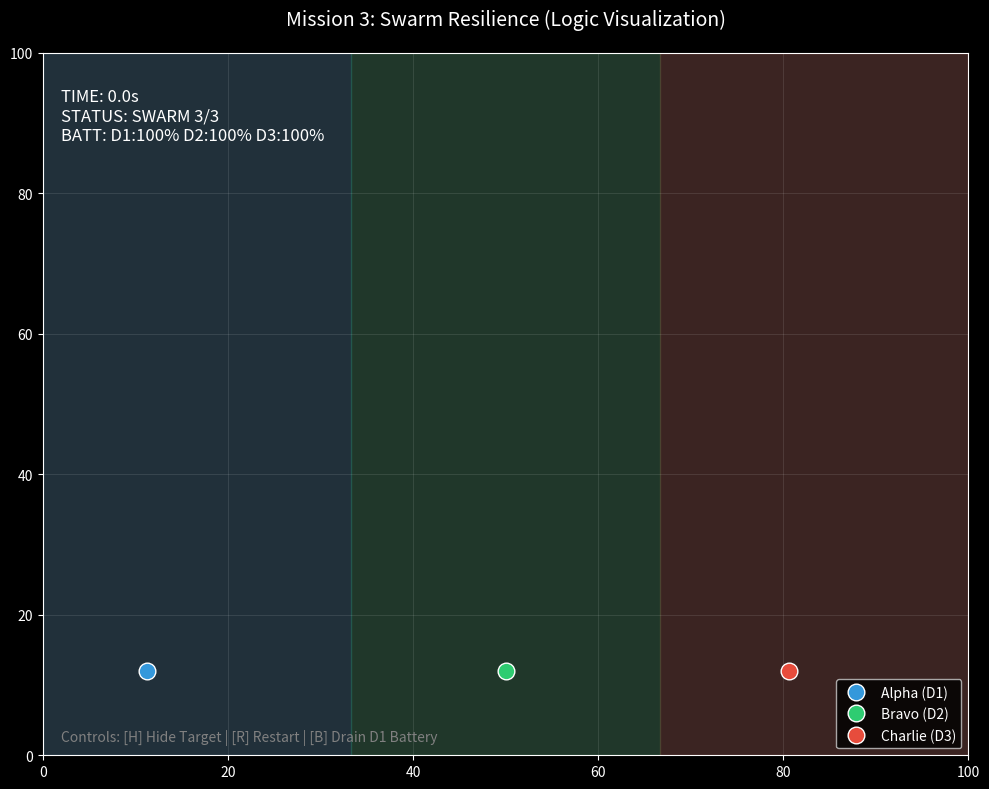

The matplotlib source for this figure:
import matplotlib.pyplot as plt
import matplotlib.animation as animation
import numpy as np

# --- Swarm Configuration ---
GRID_SIZE = 100
DRONES = ["Alpha (D1)", "Bravo (D2)", "Charlie (D3)"]
COLORS = ["#3498db", "#2ecc71", "#e74c3c"] # Modern Blue, Green, Red
FAILURE_TIME = 15  # Seconds until D3 "Jamming" occurs

class SwarmSim2D:
    def __init__(self):
        plt.style.use('dark_background')
        self.fig, self.ax = plt.subplots(figsize=(10, 8))
        self.ax.set_xlim(0, GRID_SIZE)
        self.ax.set_ylim(0, GRID_SIZE)
        self.ax.set_title("Mission 3: Swarm Resilience (Logic Visualization)", fontsize=14, pad=20)
        
        # Grid Styling
        self.ax.grid(color='white', alpha=0.1)
        self.ax.set_facecolor('#1e1e1e')
        
        # UI Elements
        self.drone_plots = [self.ax.plot([], [], 'o', color=c, markersize=12, label=n, 
                            markeredgecolor='white', markeredgewidth=1)[0] 
                            for n, c in zip(DRONES, COLORS)]
        
        # Sector Rectangles
        self.sector_rects = [plt.Rectangle((0, 0), 0, 0, alpha=0.15, color=c) 
                             for c in COLORS]
        for r in self.sector_rects: self.ax.add_patch(r)
        
        # HUD Text
        self.status_text = self.ax.text(2, 95, "", color='white', fontsize=12, verticalalignment='top')
        self.alert_text = self.ax.text(50, 50, "", color='red', fontsize=20, 
                                       weight='bold', horizontalalignment='center', alpha=0)
        
        # State
        self.time = 0
        self.active_drones = [0, 1, 2]
        self.drone_pos = [[10, 10], [50, 10], [80, 10]]
        self.target = [25, 60] # Target hidden in Alpha's new expanded sector
        self.target_found = False
        
        # Smooth Sector Resize State
        self.curr_widths = [GRID_SIZE/3] * 3
        self.target_widths = [GRID_SIZE/3] * 3
        
        self.frame_offset = 0
        self.current_frame = 0
        self.target_enabled = True
        self.batteries = [100.0, 100.0, 100.0]
        
        # Plot Target (Invisible until found)
        self.target_plot, = self.ax.plot(self.target[0], self.target[1], 'x', color='yellow', markersize=15, alpha=0)
        self.ax.legend(loc='lower right', frameon=True, facecolor='black')
        
        # Keyboard Listener
        self.fig.canvas.mpl_connect('key_press_event', self.on_key_press)
        self.ax.text(2, 2, "Controls: [H] Hide Target | [R] Restart | [B] Drain D1 Battery", color='gray', fontsize=10)
        
    def on_key_press(self, event):
        if event.key == 'h':
            self.target_enabled = not self.target_enabled
            if self.target_enabled:
                self.target = [25, 60]
                print("[SYSTEM] Target Enabled (Will be found at T=25s)")
            else:
                self.target = [-1000, -1000] # Hide target
                print("[SYSTEM] Target Hidden (100% Coverage Mode)")
            
            self.target_plot.set_data([self.target[0]], [self.target[1]])
            if self.target_found and not self.target_enabled:
                self.target_found = False
                self.target_plot.set_alpha(0)
                
        elif event.key == 'r':
            print("[SYSTEM] Restarting Simulation")
            self.frame_offset += self.current_frame
            self.time = 0
            self.active_drones = [0, 1, 2]
            self.drone_pos = [[10, 10], [50, 10], [80, 10]]
            self.target_found = False
            self.target_plot.set_alpha(0)
            self.curr_widths = [GRID_SIZE/3] * 3
            self.target_widths = [GRID_SIZE/3] * 3
            self.alert_text.set_alpha(0)
            for i, dp in enumerate(self.drone_plots):
                dp.set_color(COLORS[i])
                dp.set_alpha(1.0)
            self.batteries = [100.0, 100.0, 100.0]
            
        elif event.key == 'b':
            if 0 in self.active_drones:
                self.batteries[0] = 14.9
                print("[SYSTEM] Battery Drain Triggered! Alpha (D1) at critical battery.")

    def update(self, frame):
        self.current_frame = frame - self.frame_offset
        self.time = self.current_frame / 10.0  # 10 FPS
        
        # Battery Logic (Step 6)
        for i in list(self.active_drones):
            self.batteries[i] -= 0.05
            if self.batteries[i] < 15.0:
                print(f"[SYSTEM] {DRONES[i]} hit 15% Battery. Returning Home.")
                self.active_drones.remove(i)
                rem = len(self.active_drones)
                if rem > 0:
                    for j in range(3):
                        self.target_widths[j] = GRID_SIZE / rem if j in self.active_drones else 0
                self.alert_text.set_text(f"!!! {DRONES[i]} LOW BATTERY - RTB !!!")
                self.alert_text.set_alpha(1.0)
                self.drone_plots[i].set_color('#333333')
                self.drone_plots[i].set_alpha(0.5)
        
        # 1. Jamming Attack Logic
        if self.time > FAILURE_TIME and 2 in self.active_drones:
            self.active_drones.remove(2)
            self.target_widths = [GRID_SIZE/2, GRID_SIZE/2, 0] # Re-allocate
            self.alert_text.set_text("!!! JAMMING ATTACK DETECTED !!!")
            self.alert_text.set_alpha(1.0)
        
        # Fade out alert after 3 seconds
        if self.time > FAILURE_TIME + 3:
            curr_alpha = self.alert_text.get_alpha()
            if curr_alpha > 0: self.alert_text.set_alpha(max(0, curr_alpha - 0.05))

        # 2. Smoothly Animate Sector Widths (Interpolation)
        for i in range(3):
            self.curr_widths[i] += (self.target_widths[i] - self.curr_widths[i]) * 0.1
        
        # 3. Update Visuals
        x_start = 0
        for i in range(3):
            # Update Rectangle
            self.sector_rects[i].set_xy((x_start, 0))
            self.sector_rects[i].set_width(self.curr_widths[i])
            self.sector_rects[i].set_height(GRID_SIZE)
            
            # Movement Logic
            if i in self.active_drones:
                if self.target_found:
                    # Hover above target
                    offsets = [[0, 5], [-5, -5], [5, -5]]
                    target_x = self.target[0] + offsets[i][0]
                    target_y = self.target[1] + offsets[i][1]
                    self.drone_pos[i][0] += (target_x - self.drone_pos[i][0]) * 0.1
                    self.drone_pos[i][1] += (target_y - self.drone_pos[i][1]) * 0.1
                else:
                    # Hover in center of sector and move up
                    target_x = x_start + self.curr_widths[i]/2
                    self.drone_pos[i][0] += (target_x - self.drone_pos[i][0]) * 0.1
                    self.drone_pos[i][1] = (self.drone_pos[i][1] + 1) % GRID_SIZE
                    
                    # Target Detection Check
                    dist = np.sqrt((self.drone_pos[i][0]-self.target[0])**2 + (self.drone_pos[i][1]-self.target[1])**2)
                    if dist < 5 and not self.target_found:
                        self.target_found = True
                        self.target_plot.set_alpha(1.0)
                        print(f"[FOUND] Drone {DRONES[i]} detected target!")
            
            self.drone_plots[i].set_data([self.drone_pos[i][0]], [self.drone_pos[i][1]])
            x_start += self.curr_widths[i]

        # Drone 3 (Charlie) - Static when jammed
        if 2 not in self.active_drones:
            self.drone_plots[2].set_color('#555555') # Gray
            self.drone_plots[2].set_alpha(0.5)

        # 4. Update HUD
        status = f"SWARM {len(self.active_drones)}/3"
        found_txt = " | TARGET: FOUND!" if self.target_found else ""
        batt_str = f"BATT: D1:{self.batteries[0]:.0f}% D2:{self.batteries[1]:.0f}% D3:{self.batteries[2]:.0f}%"
        self.status_text.set_text(f"TIME: {self.time:.1f}s\nSTATUS: {status}{found_txt}\n{batt_str}")

        return self.drone_plots + self.sector_rects + [self.status_text, self.alert_text, self.target_plot]

sim = SwarmSim2D()
ani = animation.FuncAnimation(sim.fig, sim.update, frames=400, interval=50, blit=True)
plt.tight_layout()
plt.show()
